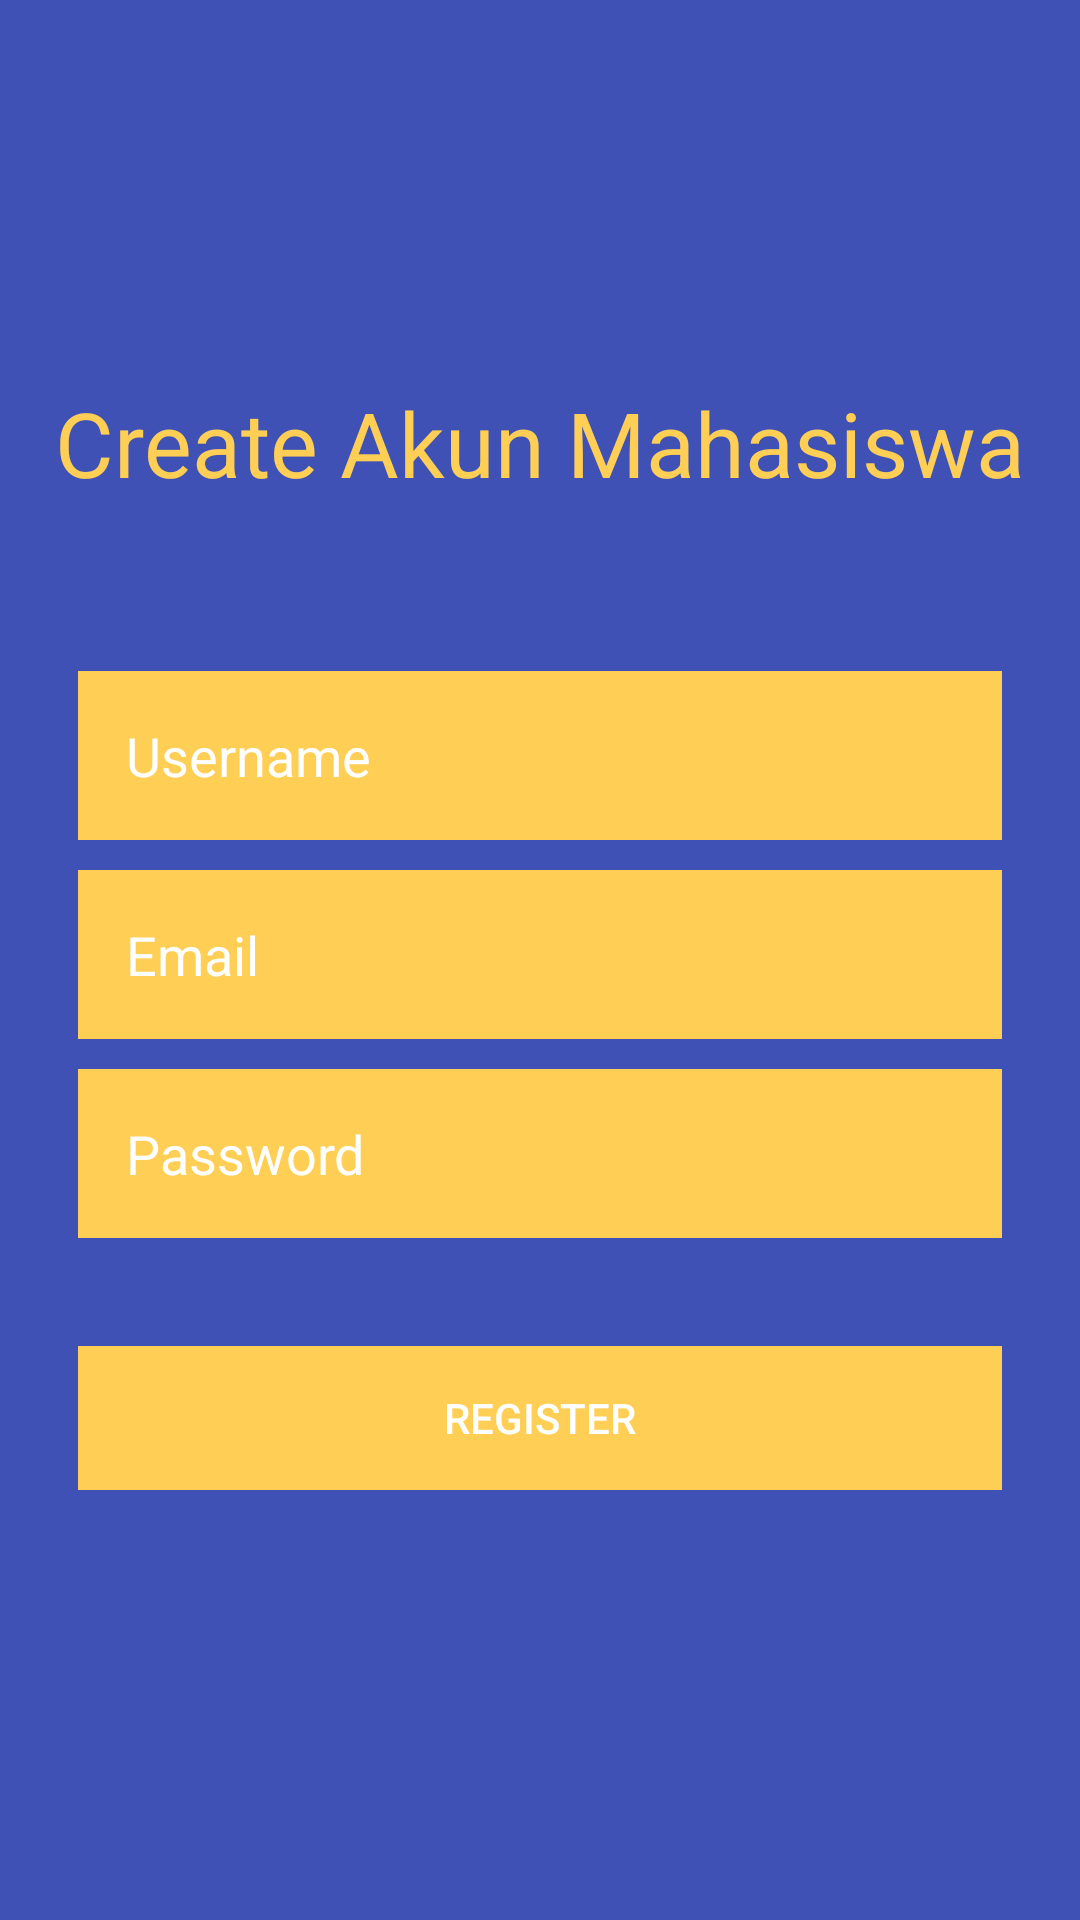

Android layout source for this screen:
<!-- AndroidManifest.xml: application theme AppTheme -->
<!-- res/layout/activity_register.xml -->
<?xml version="1.0" encoding="utf-8"?>
<LinearLayout xmlns:android="http://schemas.android.com/apk/res/android"
    android:layout_width="match_parent"
    android:layout_height="match_parent"
    xmlns:tools="http://schemas.android.com/tools"
    android:background="@color/colorPrimary"
    android:gravity="center"
    android:orientation="vertical"
    android:padding="10dp"
    android:windowSoftInputMode="adjustResize"
    tools:context=".views.RegisterActivity">

    <TextView
        android:id="@+id/text_id"
        android:layout_width="match_parent"
        android:layout_height="wrap_content"
        android:gravity="center"
        android:text="Create Akun Mahasiswa"
        android:textColor="@color/colorColorFlower"
        android:layout_marginBottom="40dip"
        android:textColorHighlight="@android:color/primary_text_dark"
        android:layout_centerVertical="true"
        android:textSize="30dp"/>

    <LinearLayout
        android:layout_width="match_parent"
        android:layout_height="wrap_content"
        android:orientation="vertical"
        android:paddingBottom="16dp"
        android:paddingLeft="16dp"
        android:paddingRight="16dp"
        android:paddingTop="16dp"
        android:layout_centerVertical="true"
        android:layout_centerHorizontal="true">

        <EditText
            android:id="@+id/name"
            android:layout_width="fill_parent"
            android:layout_height="wrap_content"
            android:layout_marginBottom="10dp"
            android:inputType="textPersonName"
            android:hint="@string/hint_name"
            android:textColorHint="@color/colorWhite"
            android:singleLine="true"
            android:textColor="@color/input_register"
            android:background="@color/colorColorFlower"
            android:ems="10"
            android:padding="16dp" />

        <EditText
            android:id="@+id/email"
            android:layout_width="fill_parent"
            android:layout_height="wrap_content"
            android:layout_marginBottom="10dp"
            android:inputType="textEmailAddress"
            android:hint="@string/hint_email"
            android:background="@color/colorColorFlower"
            android:singleLine="true"
            android:textColor="@color/input_register"
            android:textColorHint="@color/colorWhite"
            android:ems="10"
            android:padding="16dp" />

        <EditText
            android:id="@+id/password"
            android:layout_width="fill_parent"
            android:layout_height="wrap_content"
            android:layout_marginBottom="5dp"
            android:inputType="textPassword"
            android:background="@color/colorColorFlower"
            android:hint="@string/hint_password"
            android:textColorHint="@color/colorWhite"
            android:singleLine="true"
            android:textColor="@color/input_register"
            android:ems="10"
            android:padding="16dp" />

        <TextView
            android:id="@+id/txtpengguna"
            android:layout_width="match_parent"
            android:layout_height="wrap_content"
            android:textSize="8dp"
            android:visibility="invisible"/>

        <Button
            android:id="@+id/btnRegister"
            android:layout_width="fill_parent"
            android:layout_height="wrap_content"
            android:layout_marginTop="20dip"
            android:background="@color/colorColorFlower"
            android:text="@string/btn_register"
            android:textColor="@color/white" />

    </LinearLayout>

</LinearLayout>
<!-- resources referenced by this layout -->
<resources>
  <color name="colorColorFlower">#FFCE54</color>
  <color name="colorPrimary">#3F51B5</color>
  <color name="colorWhite">#FFFFFF</color>
  <color name="input_register">#888888</color>
  <color name="white">#ffffff</color>
  <string name="btn_register">REGISTER</string>
  <string name="hint_email">Email</string>
  <string name="hint_name">Username</string>
  <string name="hint_password">Password</string>
  <style name="AppTheme" parent="Theme.AppCompat.Light.NoActionBar">
          
          <item name="colorPrimary">@color/colorPrimary</item>
          <item name="colorPrimaryDark">@color/colorPrimaryDark</item>
          <item name="colorAccent">@color/colorAccent</item>
      </style>
  <color name="colorPrimaryDark">#303F9F</color>
  <color name="colorAccent">#FF4081</color>
</resources>
